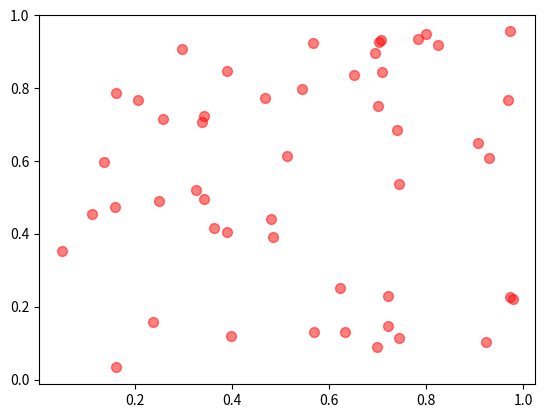

Reproduce this figure in Python.
import numpy as np
import matplotlib.pyplot as plt

# Fixing random state for reproducibility
np.random.seed(19680801)

N = 50
x = np.random.rand(N)
y = np.random.rand(N)
colors = np.random.rand(N)
area = (100*np.random.rand(N))**2  # 0 to 15 point radii
print(len(area))
plt.scatter(x, y, s=50, c='red', alpha=.5)
plt.show()